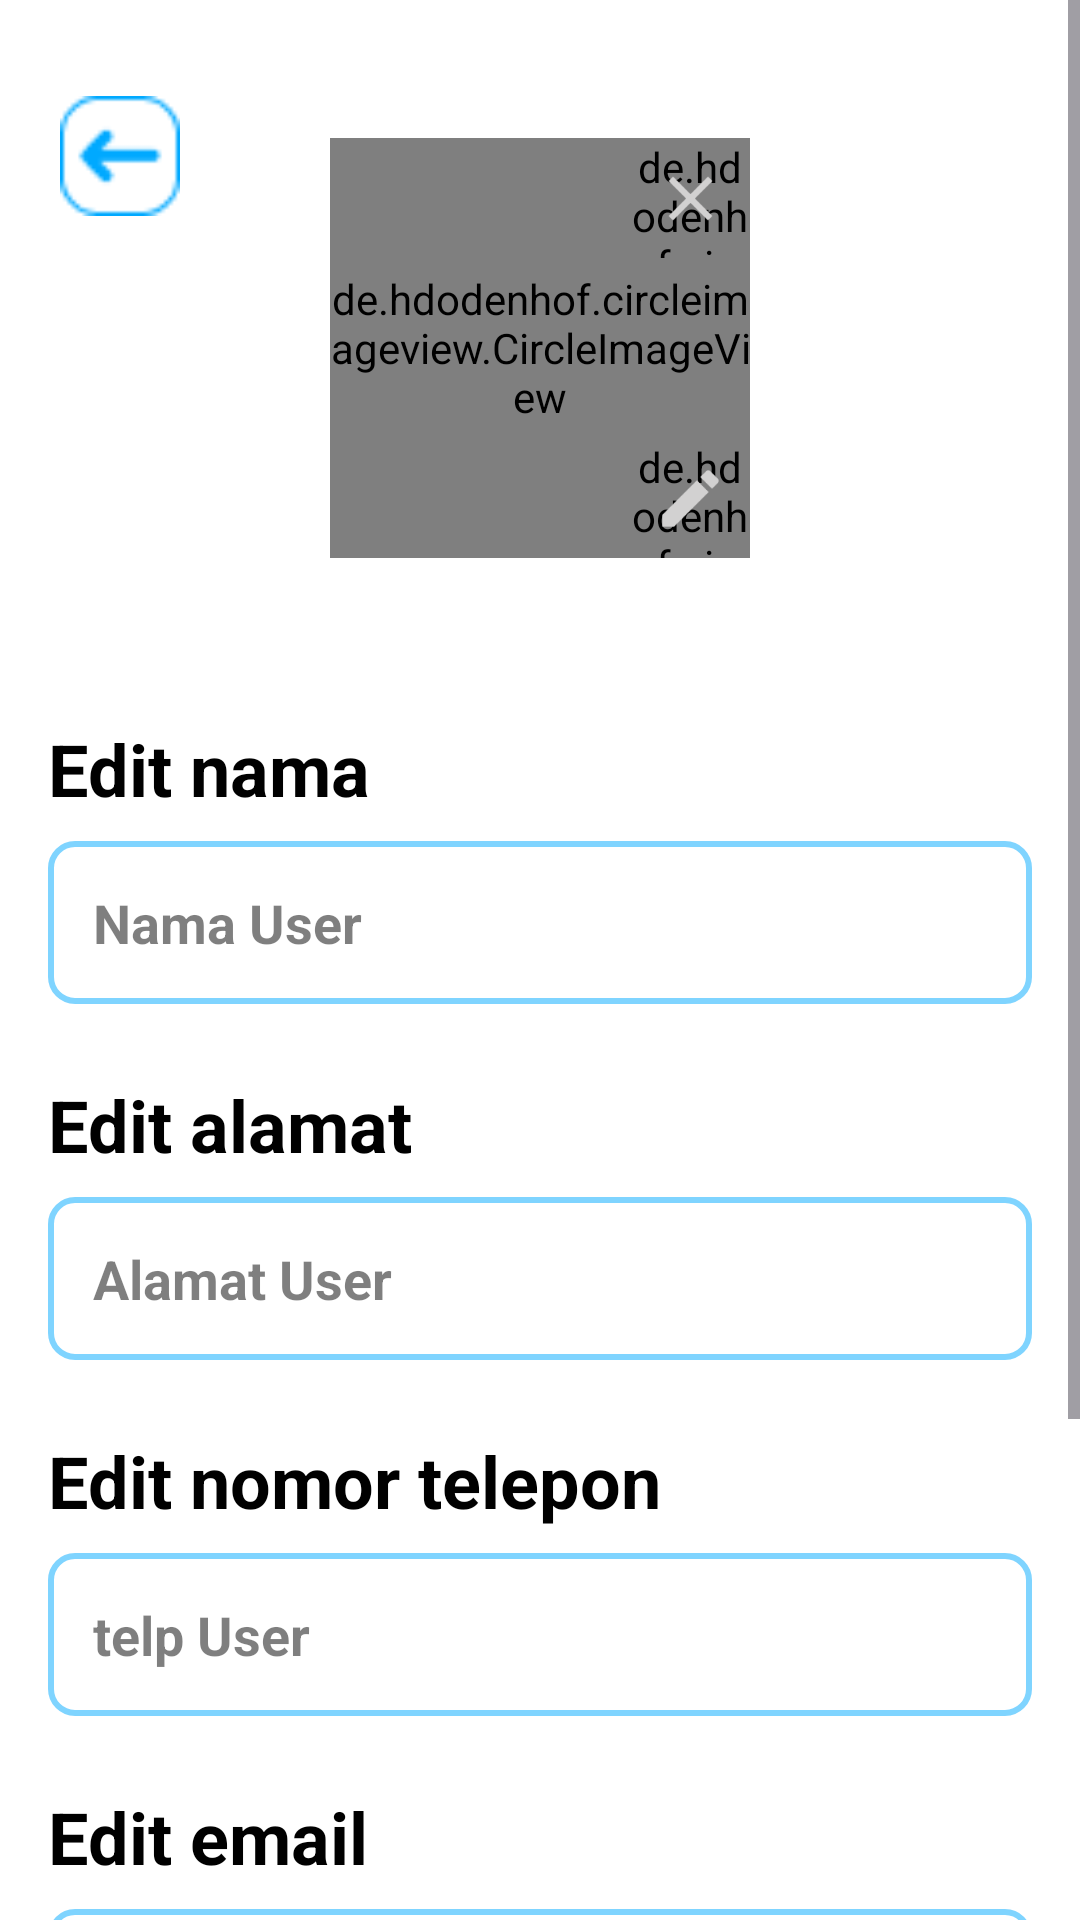

The Android layout XML behind this screen, and the referenced resources:
<!-- AndroidManifest.xml: application theme Theme.Testing -->
<!-- res/layout/activity_edit_profile.xml -->
<?xml version="1.0" encoding="utf-8"?>
<ScrollView
    xmlns:android="http://schemas.android.com/apk/res/android"
    android:id="@+id/activity_main"
    xmlns:app="http://schemas.android.com/apk/res-auto"
    android:layout_width="match_parent"
    android:layout_height="match_parent"
    android:background="@android:color/white">
    <LinearLayout
        android:layout_width="match_parent"
        android:layout_height="wrap_content"
        android:orientation="vertical">
        <RelativeLayout
            android:layout_width="match_parent"
            android:layout_height="wrap_content"
            android:layout_marginLeft="16dp"
            android:layout_marginRight="16dp">
            <ImageView
                android:id="@+id/iv_back"
                android:layout_width="40dp"
                android:layout_height="40dp"
                android:layout_marginTop="32dp"
                android:layout_marginLeft="4dp"
                android:src="@drawable/back" />
            <androidx.constraintlayout.widget.ConstraintLayout
                android:layout_width="wrap_content"
                android:layout_height="wrap_content"
                android:layout_centerInParent="true"
                android:layout_marginTop="92dp">

                <de.hdodenhof.circleimageview.CircleImageView
                    android:id="@+id/profile_image"
                    android:layout_width="140dp"
                    android:layout_height="140dp"
                    android:src="@drawable/baseline_account_circle_24"
                    app:layout_constraintBottom_toBottomOf="parent"
                    app:layout_constraintEnd_toEndOf="parent"
                    app:layout_constraintStart_toStartOf="parent"
                    app:layout_constraintTop_toTopOf="parent" />

                <de.hdodenhof.circleimageview.CircleImageView
                    android:id="@+id/civ_edit"
                    android:layout_width="40dp"
                    android:layout_height="40dp"
                    android:src="@color/colorSubtitle"
                    app:layout_constraintBottom_toBottomOf="parent"
                    app:layout_constraintEnd_toEndOf="parent" />

                <ImageView
                    android:id="@+id/iv_edit"
                    android:layout_width="25dp"
                    android:layout_height="25dp"
                    android:src="@drawable/icon_edit"
                    app:layout_constraintTop_toTopOf="@id/civ_edit"
                    app:layout_constraintStart_toStartOf="@id/civ_edit"
                    app:layout_constraintBottom_toBottomOf="@id/civ_edit"
                    app:layout_constraintEnd_toEndOf="@id/civ_edit" />

                <de.hdodenhof.circleimageview.CircleImageView
                    android:id="@+id/civ_delete"
                    android:layout_width="40dp"
                    android:layout_height="40dp"
                    android:src="@color/colorSubtitle"
                    app:layout_constraintTop_toTopOf="parent"
                    app:layout_constraintEnd_toEndOf="parent" />

                <ImageView
                    android:id="@+id/iv_delete"
                    android:layout_width="25dp"
                    android:layout_height="25dp"
                    android:src="@drawable/icon_delete"
                    app:layout_constraintTop_toTopOf="@id/civ_delete"
                    app:layout_constraintStart_toStartOf="@id/civ_delete"
                    app:layout_constraintBottom_toBottomOf="@id/civ_delete"
                    app:layout_constraintEnd_toEndOf="@id/civ_delete" />

            </androidx.constraintlayout.widget.ConstraintLayout>
        </RelativeLayout>
















        <TextView
            style="@style/texteditprofile"
            android:layout_width="201dp"
            android:layout_height="wrap_content"
            android:layout_marginTop="8dp"
            android:layout_marginLeft="16dp"
            android:layout_marginBottom="8dp"
            android:text="Edit nama" />
        <RelativeLayout
            android:layout_width="match_parent"
            android:layout_height="wrap_content"
            android:layout_marginLeft="16dp"
            android:layout_marginRight="16dp"
            android:layout_marginBottom="16dp">

            <EditText
                android:id="@+id/edit_nama"
                android:layout_width="fill_parent"
                android:layout_height="wrap_content"
                android:layout_centerHorizontal="true"
                android:background="@drawable/edittext_border"
                android:hint="Nama User"
                android:padding="15dp"
                android:textColorHint="#000"
                android:alpha="0.5"
                android:textStyle="bold" />
        </RelativeLayout>
        <TextView
            style="@style/texteditprofile"
            android:layout_width="201dp"
            android:layout_height="wrap_content"
            android:layout_marginTop="8dp"
            android:layout_marginLeft="16dp"
            android:layout_marginBottom="8dp"
            android:text="Edit alamat" />
        <RelativeLayout
            android:layout_width="match_parent"
            android:layout_height="wrap_content"
            android:layout_marginLeft="16dp"
            android:layout_marginRight="16dp"
            android:layout_marginBottom="16dp">
            <EditText
                android:id="@+id/edit_alamat"
                android:layout_width="fill_parent"
                android:layout_height="wrap_content"
                android:layout_centerHorizontal="true"
                android:background="@drawable/edittext_border"
                android:hint="Alamat User"
                android:alpha="0.5"
                android:padding="15dp"
                android:textColorHint="#000"
                android:textStyle="bold" />
        </RelativeLayout>

        <TextView
            style="@style/texteditprofile"
            android:layout_width="258dp"
            android:layout_height="wrap_content"
            android:layout_marginLeft="16dp"
            android:layout_marginTop="8dp"
            android:layout_marginBottom="8dp"
            android:text="Edit nomor telepon" />
        <RelativeLayout
            android:layout_width="match_parent"
            android:layout_height="wrap_content"
            android:layout_marginLeft="16dp"
            android:layout_marginRight="16dp"
            android:layout_marginBottom="16dp">
            <EditText
                android:id="@+id/edit_notelp"
                android:layout_width="fill_parent"
                android:layout_height="wrap_content"
                android:layout_centerHorizontal="true"
                android:background="@drawable/edittext_border"
                android:hint="telp User"
                android:alpha="0.5"
                android:padding="15dp"
                android:inputType="number"
                android:textColorHint="#000"
                android:textStyle="bold" />
        </RelativeLayout>
        <TextView
            style="@style/texteditprofile"
            android:layout_width="258dp"
            android:layout_height="wrap_content"
            android:layout_marginLeft="16dp"
            android:layout_marginTop="8dp"
            android:layout_marginBottom="8dp"
            android:text="Edit email" />
        <RelativeLayout
            android:layout_width="match_parent"
            android:layout_height="wrap_content"
            android:layout_marginLeft="16dp"
            android:layout_marginRight="16dp"
            android:layout_marginBottom="16dp">
            <EditText
                android:id="@+id/edit_email"
                android:layout_width="fill_parent"
                android:layout_height="wrap_content"
                android:layout_centerHorizontal="true"
                android:background="@drawable/edittext_border"
                android:hint="email User"
                android:inputType="textEmailAddress"
                android:padding="15dp"
                android:alpha="0.5"
                android:textColorHint="#000"
                android:textStyle="bold" />
        </RelativeLayout>

        <LinearLayout
            android:layout_width="match_parent"
            android:layout_height="wrap_content"
            android:layout_marginHorizontal="16dp">

            <TextView
                style="@style/TextSpec.Field"
                android:layout_width="wrap_content"
                android:layout_height="wrap_content"
                android:textSize="14sp"
                android:layout_marginEnd="16dp"
                android:text="Terakhir Diedit:" />

            <TextView
                android:id="@+id/tv_waktu_edit"
                style="@style/TextSpec.Value"
                android:layout_width="match_parent"
                android:layout_height="wrap_content"
                android:textSize="14sp"
                android:layout_weight="1"
                android:text="@string/content_specs_Nomor" />

        </LinearLayout>

        <Button
            android:id="@+id/save_edit_profile"
            android:text="@string/simpan"
            android:layout_marginTop="32dp"
            app:cornerRadius="32dp"
            android:layout_marginBottom="48dp"
            style="@style/buttonprofile"/>
    </LinearLayout>
</ScrollView>
<!-- resources referenced by this layout -->
<resources>
  <color name="colorSubtitle">#757575</color>
  <!-- drawable baseline_account_circle_24 (drawable) -->
  <vector xmlns:android="http://schemas.android.com/apk/res/android" android:height="24dp" android:tint="#5F5F5F" android:viewportHeight="24" android:viewportWidth="24" android:width="24dp">
        
      <path android:fillColor="@android:color/white" android:pathData="M12,2C6.48,2 2,6.48 2,12s4.48,10 10,10s10,-4.48 10,-10S17.52,2 12,2zM12,6c1.93,0 3.5,1.57 3.5,3.5S13.93,13 12,13s-3.5,-1.57 -3.5,-3.5S10.07,6 12,6zM12,20c-2.03,0 -4.43,-0.82 -6.14,-2.88C7.55,15.8 9.68,15 12,15s4.45,0.8 6.14,2.12C16.43,19.18 14.03,20 12,20z"/>
      
  </vector>
  <!-- drawable edittext_border (drawable) -->
  <shape xmlns:android="http://schemas.android.com/apk/res/android"
      android:shape="rectangle">
      <stroke
          android:width="2dp"
          android:color="@color/my_primary"
          />
      <corners android:radius="8dp" /> 
  </shape>
  <!-- drawable icon_delete (drawable) -->
  <vector xmlns:android="http://schemas.android.com/apk/res/android" android:height="24dp" android:tint="#D2D1D1" android:viewportHeight="24" android:viewportWidth="24" android:width="24dp">
        
      <path android:fillColor="@android:color/white" android:pathData="M19,6.41L17.59,5 12,10.59 6.41,5 5,6.41 10.59,12 5,17.59 6.41,19 12,13.41 17.59,19 19,17.59 13.41,12z"/>
      
  </vector>
  <!-- drawable icon_edit (drawable) -->
  <vector xmlns:android="http://schemas.android.com/apk/res/android" android:height="24dp" android:tint="#D2D1D1" android:viewportHeight="24" android:viewportWidth="24" android:width="24dp">
        
      <path android:fillColor="@android:color/white" android:pathData="M3,17.25V21h3.75L17.81,9.94l-3.75,-3.75L3,17.25zM20.71,7.04c0.39,-0.39 0.39,-1.02 0,-1.41l-2.34,-2.34c-0.39,-0.39 -1.02,-0.39 -1.41,0l-1.83,1.83 3.75,3.75 1.83,-1.83z"/>
      
  </vector>
  <string name="content_specs_Nomor">GL001</string>
  <string name="nama_user">Andreas</string>
  <string name="simpan">Simpan</string>
  <style name="TextSpec.Field">
          <item name="android:layout_width">wrap_content</item>
          <item name="android:layout_height">wrap_content</item>
          <item name="android:layout_marginRight">16dp</item>
          <item name="android:textColor">@color/colorSubtitle</item>
  
      </style>
  <style name="TextSpec.Value">
  
          <item name="android:layout_width">match_parent</item>
          <item name="android:layout_height">wrap_content</item>
          <item name="android:layout_weight">1</item>
          <item name="android:textColor">@color/black</item>
      </style>
  <style name="buttonprofile">
          <item name="android:backgroundTint">@color/my_secondary</item>
          <item name="android:textColor">@color/white</item>
          <item name="android:textStyle">bold</item>
          <item name="android:layout_width">match_parent</item>
          <item name="android:layout_height">60dp</item>
          <item name="android:layout_marginRight">16dp</item>
          <item name="android:layout_marginLeft">16dp</item>
          <item name="android:layout_marginBottom">16dp</item>
      </style>
  <style name="textbold">
          <item name="android:textStyle">bold</item>
          <item name="android:textColor">@color/black</item>
          <item name="android:textSize">32sp</item>
      </style>
  <style name="texteditprofile">
          <item name="android:textStyle">bold</item>
          <item name="android:textColor">@color/black</item>
          <item name="android:textSize">24sp</item>
      </style>
  <style name="Theme.Testing" parent="Base.Theme.Testing" />
  <color name="my_primary">#00A9FF</color>
  <color name="black">#FF000000</color>
  <color name="my_secondary">#89CFF3</color>
  <color name="white">#FFFFFFFF</color>
  <style name="Base.Theme.Testing" parent="Theme.Material3.Light.NoActionBar">
          
           <item name="colorPrimary">@color/my_primary</item>
          <item name="colorSecondary">@color/my_secondary</item>
          <item name="backgroundColor">@color/white</item>
      </style>
</resources>
